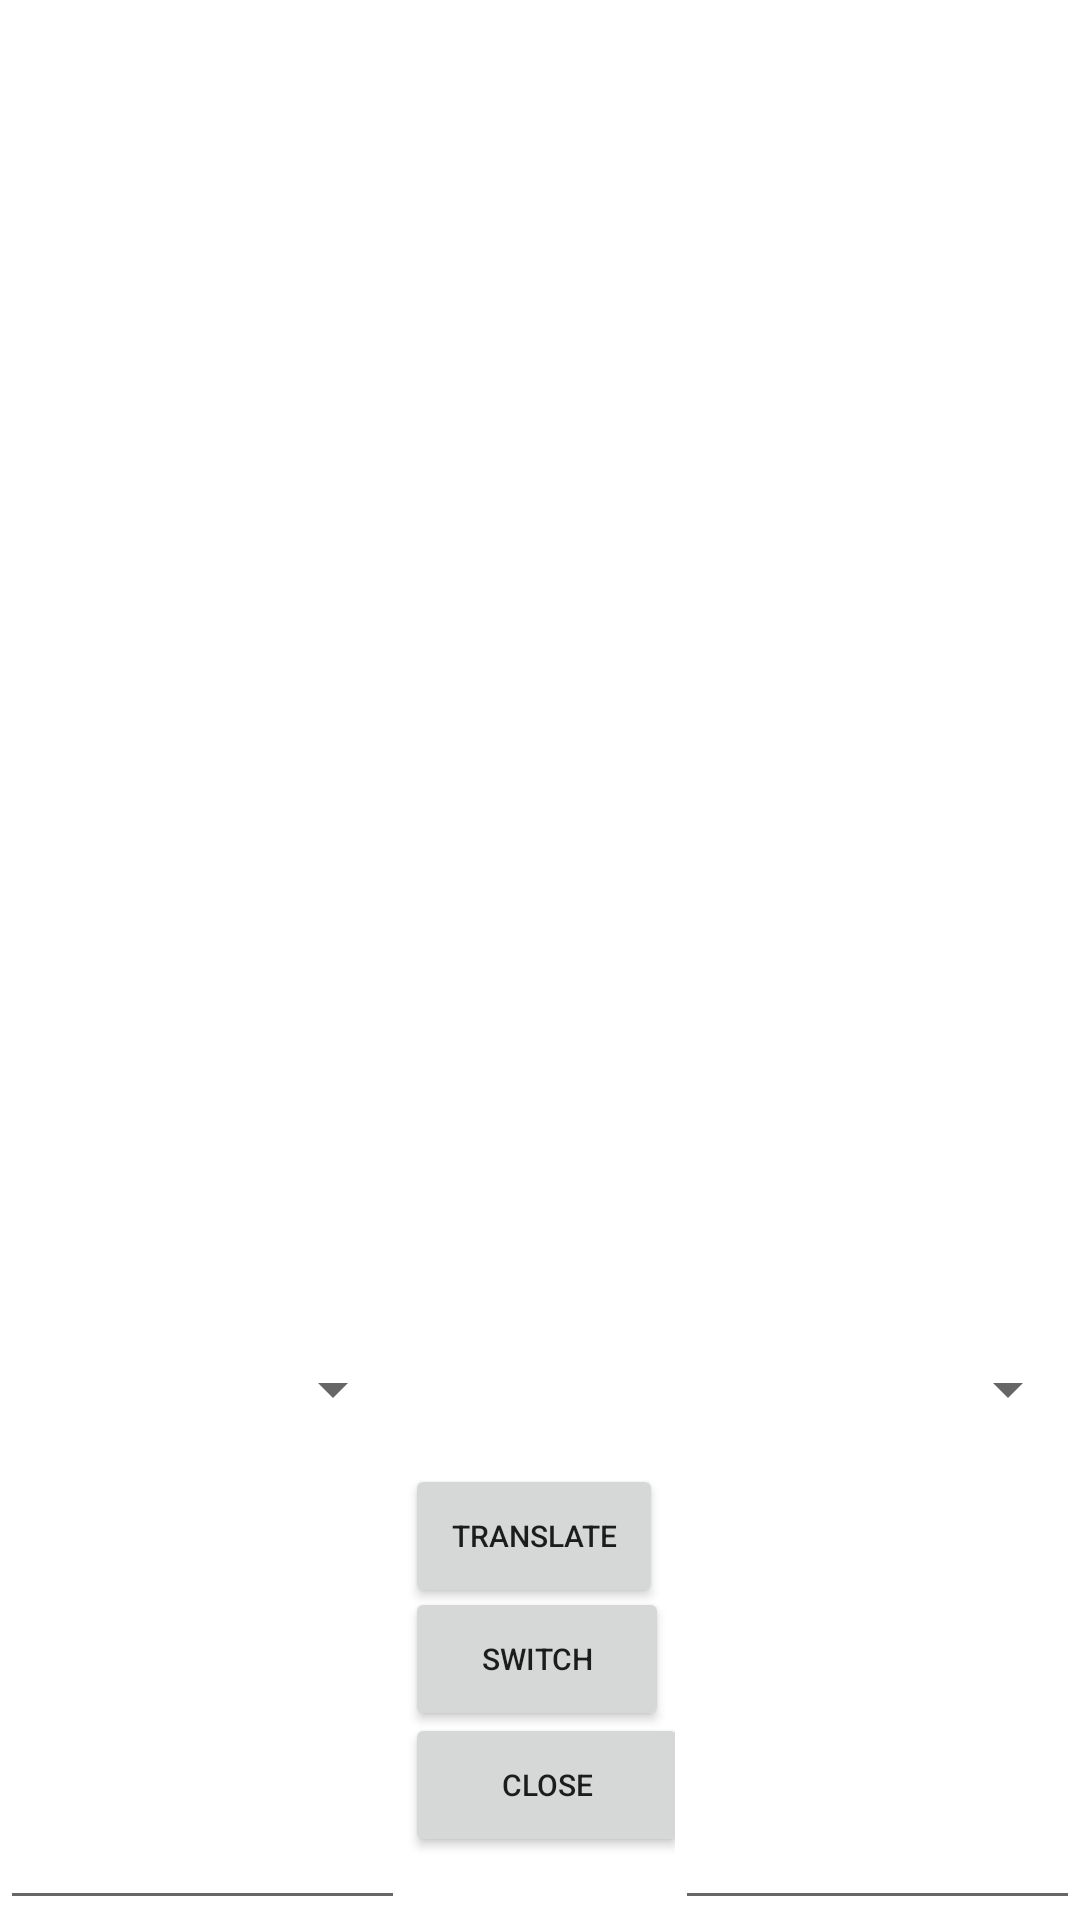

Android layout source for this screen:
<!-- AndroidManifest.xml: application theme Theme.Pdfreader -->
<!-- res/layout/pdf_page2.xml -->
<?xml version="1.0" encoding="utf-8"?>
<RelativeLayout xmlns:android="http://schemas.android.com/apk/res/android"
android:layout_width="match_parent"
android:layout_height="match_parent"
android:orientation="horizontal"
    android:descendantFocusability="beforeDescendants">


    <TextView
        android:id="@+id/pdf_page"
        android:layout_width="match_parent"
        android:layout_height="match_parent"
        android:enabled="true"
        android:focusable="true"
        android:longClickable="true"
        android:text=""
        android:textIsSelectable="true" />

    <ImageView
        android:id="@+id/pdf_image"
        android:layout_width="match_parent"
        android:layout_height="match_parent">

    </ImageView>



    <androidx.appcompat.widget.LinearLayoutCompat
        android:id="@+id/translator"
        android:layout_width="match_parent"
        android:layout_height="189dp"
        android:layout_alignParentStart="true"
        android:layout_alignParentBottom="true"
        android:layout_marginStart="0dp"
        android:orientation="horizontal"
        android:background="@color/white"
        android:weightSum="3">

        <RelativeLayout
            android:layout_width="0dp"
            android:layout_height="match_parent"
            android:layout_weight="1.125">
            >

            <Spinner
                android:id="@+id/translate_spiner"
                android:layout_width="match_parent"
                android:layout_height="wrap_content" />

            <EditText
                android:layout_width="match_parent"
                android:layout_height="157dp"
                android:layout_alignParentEnd="true"
                android:layout_alignParentBottom="true"
                android:layout_marginEnd="0dp"
                android:layout_marginBottom="0dp"
                android:foregroundGravity="bottom"
                android:id="@+id/trans_from"></EditText>


        </RelativeLayout>

        <RelativeLayout
            android:layout_width="0dp"
            android:layout_height="match_parent"
            android:layout_weight="0.75">

            <Button
                android:layout_width="match_parent"
                android:layout_height="wrap_content"
                android:layout_alignParentTop="true"
                android:layout_alignParentEnd="true"
                android:layout_marginTop="37dp"
                android:layout_marginEnd="4dp"
                android:text="Translate"
                android:id="@+id/transbt"
                android:textSize="10dp"></Button>

            <Button
                android:layout_width="match_parent"
                android:layout_height="wrap_content"
                android:layout_alignParentTop="true"
                android:layout_alignParentEnd="true"
                android:layout_marginTop="78dp"
                android:layout_marginEnd="2dp"
                android:text="Switch"
                android:id="@+id/swbtn"
                android:textSize="10dp"></Button>

            <Button
                android:layout_width="match_parent"
                android:layout_height="wrap_content"
                android:layout_alignParentTop="true"
                android:layout_alignParentEnd="true"
                android:layout_marginTop="120dp"
                android:layout_marginEnd="-5dp"
                android:text="Close"
                android:textSize="10dp"
                android:id="@+id/closeBtn"
                android:onClick="closeBtn"></Button>


        </RelativeLayout>


        <RelativeLayout
            android:layout_width="0dp"
            android:layout_height="match_parent"
            android:layout_weight="1.125"
            android:orientation="horizontal">


            <Spinner
                android:id="@+id/translate_spiner_1"
                android:layout_width="match_parent"
                android:layout_height="wrap_content"
                android:gravity="top"
                />

            <EditText
                android:layout_width="match_parent"
                android:layout_height="160dp"
                android:layout_alignParentEnd="true"
                android:layout_alignParentBottom="true"
                android:layout_marginEnd="0dp"
                android:layout_marginBottom="0dp"
                android:foregroundGravity="bottom"
                android:id="@+id/trans_to"></EditText>

        </RelativeLayout>

    </androidx.appcompat.widget.LinearLayoutCompat>

</RelativeLayout>
<!-- resources referenced by this layout -->
<resources>
  <color name="white">#FFFFFFFF</color>
  <style name="Theme.Pdfreader" parent="Theme.MaterialComponents.DayNight.DarkActionBar">
          
          <item name="colorPrimary">@color/purple_500</item>
          <item name="colorPrimaryVariant">@color/purple_700</item>
          <item name="colorOnPrimary">@color/white</item>
          
          <item name="colorSecondary">@color/teal_200</item>
          <item name="colorSecondaryVariant">@color/teal_700</item>
          <item name="colorOnSecondary">@color/black</item>
          
          <item name="android:statusBarColor" tools:targetApi="l">?attr/colorPrimaryVariant</item>
          
      </style>
  <color name="purple_500">#FF6200EE</color>
  <color name="purple_700">#FF3700B3</color>
  <color name="teal_200">#FF03DAC5</color>
  <color name="teal_700">#FF018786</color>
  <color name="black">#FF000000</color>
</resources>
